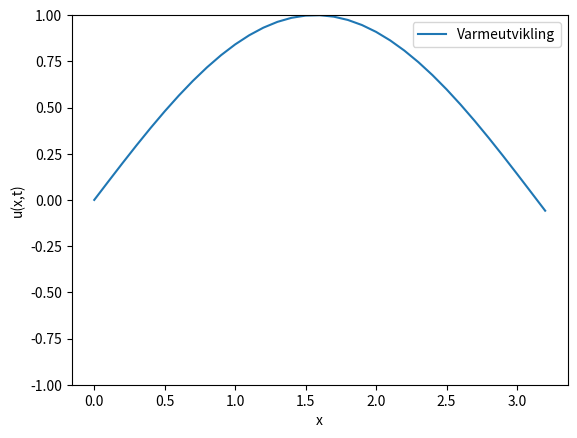

Write Python code to recreate this figure.
import numpy as np
import matplotlib.pyplot as plt
import matplotlib.animation as animation

def eksplisitt_euler(h, k, tmax):

    t0 = 0
    tn = tmax
    x0 = 0
    xn = np.pi

    x = np.arange(x0, xn + h, h)
    t = np.arange(t0, tn + k, k)
    Nx, Nt = len(x), len(t)

    u = np.zeros((Nx, Nt))
    u[:, 0] = np.sin(x)

    for j in range(0, Nt - 1):
        for i in range(1, Nx - 1):
            u[i, j+1] = u[i, j] + (k/ h**2) * (u[i+1, j] - 2 * u[i, j] + u[i-1, j])

    return x, t, u

def animertLosning(h, k, tmax):
    x, t, u = eksplisitt_euler(h, k, tmax)

    fig, ax = plt.subplots()
    line, = ax.plot(x, u[:, 0], label="Varmeutvikling")
    ax.set_ylim(-1, 1)
    ax.set_xlabel("x")
    ax.set_ylabel("u(x,t)")
    ax.legend()

    def update(frame):
        line.set_ydata(u[:, frame])
        return line,

    ani = animation.FuncAnimation(fig, update, frames=u.shape[1], interval=50)
    plt.show()


h = 0.1
k = 0.001
tmax = 1

animertLosning(h, k, tmax)